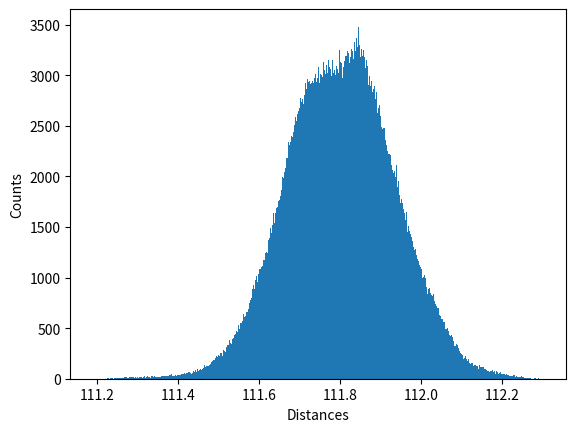

Write the Python code that produced this figure.
import math
import random
import numpy as np 

## calculate distance to object from azimuth and elevation angles
alpha1 = 45         # fisheye azimuth (°)
beta1 = 60          # fisheye elevation (°)
alpha2 = 45         # PTF (or 2nd fisheye) azimuth (°)
beta2 = 60          # PTF (or 2nd fisheye) elevation (°)
c = 0.4             # distance between both cameras (m)
A = [0,0,0]         # fisheye coordinates
B = [c,0,0]         # PTF coordinates
alpha1_unc = 0.1    # error in alpha1 (°)
beta1_unc = 0.1     # error in beta1 (°)

alpha3 = 180 - alpha1 - alpha2
b = math.sin(alpha2*math.pi/180) * c/math.sin(alpha3*math.pi/180)   # horizontal distance Fisheye - Object
b1 = b/math.cos(beta1*math.pi/180)                                  # distance Fisheye - object
dx = b * math.cos(alpha1*math.pi/180)                               # x coordinate of object
dy = b * math.sin(alpha1*math.pi/180)                               # y coordinate of object
dz = b1 * math.sin(beta1*math.pi/180)                               # z coordinate of object
object_coordinates = [dx,dy,dz]

## back calculation 
b1 = math.sqrt((object_coordinates[0]-A[0])**2+(object_coordinates[1]-A[1])**2+
               (object_coordinates[2]-A[2])**2) # distance between fisheye and object
b = math.sqrt(b1**2 - dz**2)
beta1 = math.asin(dz/b1) * 180/math.pi
alpha1 = math.acos(dx/b) * 180/math.pi

# calculate distance to object with object coordinates
c = 100         # distance between both cameras (m)
B = [c,0,0]     # PTF coordinates
object_coordinates = [1,50,100] # x,y,z coordinates (m)
dx = object_coordinates[0]
dy = object_coordinates[1]
dz = object_coordinates[2]

#d = math.sqrt(object_coordinates[2]**2 + object_coordinates[1]**2)
b1 = math.sqrt((object_coordinates[0]-A[0])**2+(object_coordinates[1]-A[1])**2+
               (object_coordinates[2]-A[2])**2) # distance between fisheye and object
a1 = math.sqrt((object_coordinates[0]-B[0])**2+(object_coordinates[1]-B[1])**2+
               (object_coordinates[2]-B[2])**2) # distance between PTF and object
b = math.sqrt(b1**2 - dz**2)
a = math.sqrt(a1**2 - dz**2)
beta1 = math.asin(dz/b1) * 180/math.pi
alpha1 = math.acos(dx/b) * 180/math.pi
alpha2 = math.acos((c-dx)/a) * 180/math.pi

# print("beta1 ="+ str(beta1))
# print("alpha1 ="+ str(alpha1))
# print("alpha2 ="+ str(alpha2))

# now calculate uncertainty in distance calc based on assumed error in alpha1 and beta1
# we assume that the error is normally distributed with a chance of 3 standard dev. that the given error is exceeded
mean = 0
stdev = alpha1_unc/3
alpha1_unc_list = [random.gauss(mean, stdev) for _ in range(1000)]

stdev = beta1_unc/3
beta1_unc_list = [random.gauss(mean, stdev) for _ in range(1000)]

dist_list = []
for i in range(0,len(alpha1_unc_list)):
    alpha_unc = alpha1+alpha1_unc_list[i]
    for j in range(0,len(beta1_unc_list)):
        beta_unc=beta1+beta1_unc_list[j]
        alpha3 = 180 - alpha_unc - alpha2
        b = math.sin(alpha2*math.pi/180) * c/math.sin(alpha3*math.pi/180)   # horizontal distance Fisheye - Object
        b1 = b/math.cos(beta_unc*math.pi/180)                               # distance Fisheye - object
        dist_list.append(b1)

# plot histogram
import matplotlib.pyplot as plt
plt.hist(dist_list, density=False, bins=1000)  # density=False would make counts
plt.ylabel('Counts')
plt.xlabel('Distances')
plt.show()